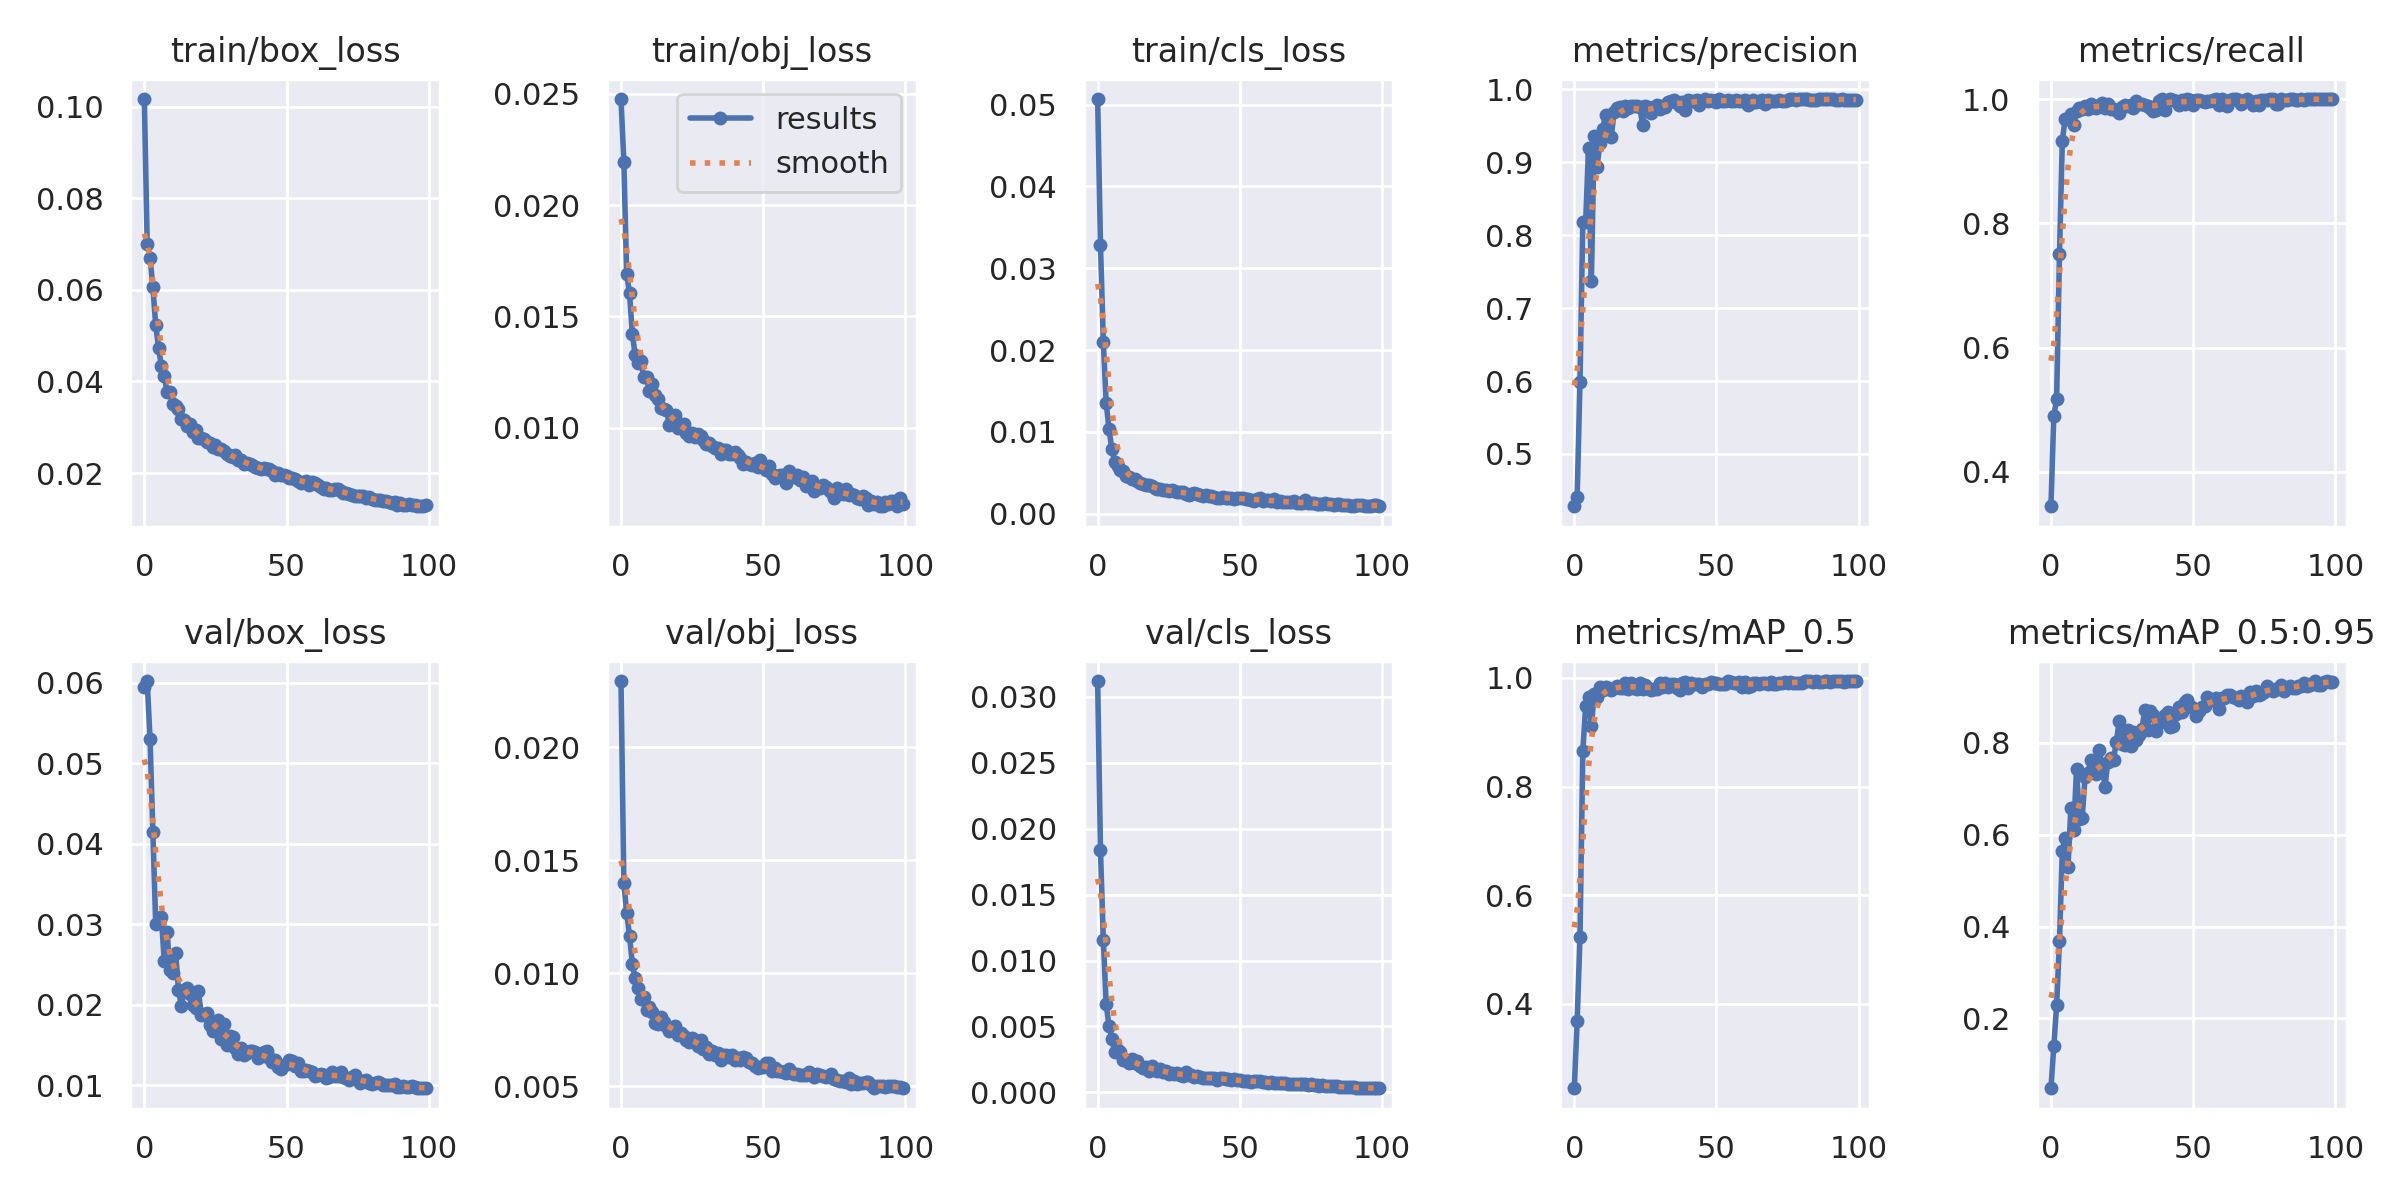

Data behind this chart, as committed beside it:
epoch, train/box_loss, train/obj_loss, train/cls_loss, metrics/precision, metrics/recall, metrics/mAP_0.5, metrics/mAP_0.5:0.95, val/box_loss, val/obj_loss, val/cls_loss, x/lr0, x/lr1, x/lr2
0, 0.1016, 0.02477, 0.05069, 0.4282, 0.3446, 0.2449, 0.04832, 0.05948, 0.02293, 0.03121, 0.07041, 0.003288, 0.003288
1, 0.06993, 0.02195, 0.03283, 0.4404, 0.4896, 0.368, 0.1392, 0.06023, 0.01401, 0.01836, 0.04034, 0.006555, 0.006555
2, 0.06704, 0.01691, 0.02095, 0.5993, 0.5171, 0.523, 0.2294, 0.05308, 0.01266, 0.01156, 0.01021, 0.009757, 0.009757
3, 0.06062, 0.01604, 0.01358, 0.8185, 0.75, 0.8655, 0.3678, 0.04144, 0.01165, 0.006685, 0.009703, 0.009703, 0.009703
4, 0.05229, 0.0142, 0.01031, 0.818, 0.9331, 0.9481, 0.5651, 0.03008, 0.01039, 0.005023, 0.009703, 0.009703, 0.009703
5, 0.0473, 0.01324, 0.007877, 0.9197, 0.9684, 0.9651, 0.5919, 0.03026, 0.00978, 0.004065, 0.009604, 0.009604, 0.009604
6, 0.04339, 0.01292, 0.006368, 0.7376, 0.9676, 0.9114, 0.5295, 0.0309, 0.009345, 0.003092, 0.009505, 0.009505, 0.009505
7, 0.04114, 0.013, 0.005771, 0.9355, 0.9754, 0.9703, 0.6576, 0.0254, 0.008868, 0.003207, 0.009406, 0.009406, 0.009406
8, 0.03773, 0.01226, 0.005315, 0.8938, 0.9581, 0.9654, 0.6091, 0.02903, 0.008924, 0.003099, 0.009307, 0.009307, 0.009307
9, 0.03781, 0.01226, 0.005255, 0.9261, 0.9807, 0.9823, 0.743, 0.02432, 0.008377, 0.00247, 0.009208, 0.009208, 0.009208
10, 0.03499, 0.01164, 0.00455, 0.9461, 0.9849, 0.9783, 0.6336, 0.02395, 0.008511, 0.002468, 0.009109, 0.009109, 0.009109
11, 0.03459, 0.01195, 0.004462, 0.9645, 0.9837, 0.983, 0.637, 0.0264, 0.008261, 0.002237, 0.00901, 0.00901, 0.00901
12, 0.03405, 0.01146, 0.0042, 0.9598, 0.9889, 0.9809, 0.7262, 0.02185, 0.00779, 0.002511, 0.008911, 0.008911, 0.008911
13, 0.0319, 0.0113, 0.004203, 0.9353, 0.9832, 0.9779, 0.734, 0.01988, 0.007739, 0.002231, 0.008812, 0.008812, 0.008812
14, 0.03155, 0.01089, 0.00401, 0.969, 0.9917, 0.9803, 0.7618, 0.02184, 0.008038, 0.002374, 0.008713, 0.008713, 0.008713
15, 0.03036, 0.01083, 0.003689, 0.9749, 0.9878, 0.9842, 0.7484, 0.02211, 0.007817, 0.001966, 0.008614, 0.008614, 0.008614
16, 0.0307, 0.01081, 0.003637, 0.9763, 0.986, 0.9814, 0.7307, 0.02134, 0.007672, 0.001872, 0.008515, 0.008515, 0.008515
17, 0.02897, 0.01013, 0.003459, 0.9697, 0.9903, 0.9809, 0.783, 0.01992, 0.007446, 0.0019, 0.008416, 0.008416, 0.008416
18, 0.02934, 0.0104, 0.003453, 0.9774, 0.9937, 0.9903, 0.7489, 0.01959, 0.007536, 0.001639, 0.008317, 0.008317, 0.008317
19, 0.02776, 0.01057, 0.003372, 0.9748, 0.985, 0.9799, 0.7045, 0.02172, 0.007681, 0.002036, 0.008218, 0.008218, 0.008218
20, 0.02764, 0.009959, 0.003086, 0.9773, 0.9917, 0.9899, 0.757, 0.01872, 0.007281, 0.001686, 0.008119, 0.008119, 0.008119
21, 0.02742, 0.01011, 0.003007, 0.9772, 0.9832, 0.9807, 0.7672, 0.01877, 0.007367, 0.001653, 0.00802, 0.00802, 0.00802
22, 0.02675, 0.01016, 0.002972, 0.9772, 0.9836, 0.9785, 0.7629, 0.01896, 0.007218, 0.001792, 0.007921, 0.007921, 0.007921
23, 0.02662, 0.009767, 0.002935, 0.9758, 0.9824, 0.9895, 0.8021, 0.01748, 0.00705, 0.001564, 0.007822, 0.007822, 0.007822
24, 0.02573, 0.009606, 0.002898, 0.9519, 0.9775, 0.9797, 0.8463, 0.01678, 0.006965, 0.001617, 0.007723, 0.007723, 0.007723
25, 0.02607, 0.009759, 0.002814, 0.9778, 0.9872, 0.9859, 0.7975, 0.01708, 0.007129, 0.001403, 0.007624, 0.007624, 0.007624
26, 0.02525, 0.009557, 0.002904, 0.9756, 0.9903, 0.9812, 0.7947, 0.01807, 0.007026, 0.001498, 0.007525, 0.007525, 0.007525
27, 0.02517, 0.00973, 0.002737, 0.9682, 0.9888, 0.9771, 0.8271, 0.01581, 0.006796, 0.001375, 0.007426, 0.007426, 0.007426
28, 0.02491, 0.009618, 0.00264, 0.9754, 0.9896, 0.9803, 0.7934, 0.01766, 0.007043, 0.001455, 0.007327, 0.007327, 0.007327
29, 0.02428, 0.009437, 0.002686, 0.9782, 0.985, 0.9789, 0.8239, 0.01502, 0.006652, 0.001313, 0.007228, 0.007228, 0.007228
30, 0.02367, 0.009244, 0.002622, 0.973, 0.9976, 0.9901, 0.8064, 0.01609, 0.00674, 0.001226, 0.007129, 0.007129, 0.007129
31, 0.02361, 0.00929, 0.002433, 0.9767, 0.9917, 0.9835, 0.8172, 0.01602, 0.006443, 0.001544, 0.00703, 0.00703, 0.00703
32, 0.02389, 0.009183, 0.002339, 0.9754, 0.9917, 0.9904, 0.8301, 0.01468, 0.006557, 0.001309, 0.006931, 0.006931, 0.006931
33, 0.02285, 0.009089, 0.002414, 0.9823, 0.9896, 0.9828, 0.8706, 0.01384, 0.006378, 0.001323, 0.006832, 0.006832, 0.006832
34, 0.02283, 0.009093, 0.002577, 0.9846, 0.9893, 0.9879, 0.8267, 0.01462, 0.006465, 0.001182, 0.006733, 0.006733, 0.006733
35, 0.02203, 0.00883, 0.002413, 0.985, 0.9848, 0.9879, 0.8676, 0.01374, 0.006172, 0.001247, 0.006634, 0.006634, 0.006634
36, 0.02228, 0.009003, 0.002243, 0.981, 0.9815, 0.9808, 0.8607, 0.01396, 0.006366, 0.001164, 0.006535, 0.006535, 0.006535
37, 0.0219, 0.009006, 0.002199, 0.9775, 0.9831, 0.9781, 0.8253, 0.0143, 0.006376, 0.001128, 0.006436, 0.006436, 0.006436
38, 0.02168, 0.008817, 0.002233, 0.9827, 0.9965, 0.9897, 0.8434, 0.01424, 0.006302, 0.001107, 0.006337, 0.006337, 0.006337
39, 0.02142, 0.008813, 0.002209, 0.9723, 1, 0.9917, 0.849, 0.01415, 0.006394, 0.001115, 0.006238, 0.006238, 0.006238
40, 0.02107, 0.008884, 0.002103, 0.9856, 0.9829, 0.9809, 0.8608, 0.01345, 0.006172, 0.001067, 0.006139, 0.006139, 0.006139
41, 0.02096, 0.008777, 0.002009, 0.9834, 0.9983, 0.991, 0.8672, 0.01361, 0.00626, 0.001096, 0.00604, 0.00604, 0.00604
42, 0.02114, 0.008616, 0.001871, 0.9846, 0.9997, 0.9892, 0.8334, 0.0141, 0.006157, 0.0009645, 0.005941, 0.005941, 0.005941
43, 0.02096, 0.008361, 0.001944, 0.9856, 0.9988, 0.9892, 0.8352, 0.01425, 0.006274, 0.001055, 0.005842, 0.005842, 0.005842
44, 0.02087, 0.008443, 0.001992, 0.9783, 0.9961, 0.9881, 0.8628, 0.01335, 0.006228, 0.00111, 0.005743, 0.005743, 0.005743
45, 0.02039, 0.00837, 0.001923, 0.9848, 0.9903, 0.9835, 0.8784, 0.01293, 0.00606, 0.0009836, 0.005644, 0.005644, 0.005644
46, 0.01951, 0.008325, 0.001957, 0.9866, 0.9981, 0.9879, 0.8673, 0.01317, 0.006035, 0.0009886, 0.005545, 0.005545, 0.005545
47, 0.01997, 0.008388, 0.001874, 0.9843, 0.9913, 0.988, 0.8875, 0.01223, 0.005885, 0.0009205, 0.005446, 0.005446, 0.005446
48, 0.01964, 0.008216, 0.001818, 0.9853, 0.9997, 0.9915, 0.8918, 0.01205, 0.005808, 0.0009796, 0.005347, 0.005347, 0.005347
49, 0.01957, 0.008539, 0.00187, 0.9837, 0.9979, 0.9899, 0.8802, 0.01249, 0.005852, 0.0009147, 0.005248, 0.005248, 0.005248
50, 0.01943, 0.008227, 0.001965, 0.9831, 0.9912, 0.9898, 0.8745, 0.01269, 0.005861, 0.0009073, 0.005149, 0.005149, 0.005149
51, 0.01904, 0.008086, 0.001866, 0.9864, 0.9978, 0.9889, 0.8578, 0.01313, 0.006015, 0.0008757, 0.00505, 0.00505, 0.00505
52, 0.01885, 0.008252, 0.001791, 0.984, 0.9983, 0.9888, 0.8677, 0.01302, 0.006021, 0.0008535, 0.004951, 0.004951, 0.004951
53, 0.01882, 0.007897, 0.001759, 0.9848, 0.9974, 0.9888, 0.8769, 0.01238, 0.005687, 0.0008946, 0.004852, 0.004852, 0.004852
54, 0.01826, 0.00771, 0.00163, 0.985, 0.9951, 0.9932, 0.8805, 0.01275, 0.005809, 0.0008119, 0.004753, 0.004753, 0.004753
55, 0.01792, 0.007806, 0.001609, 0.9843, 0.9975, 0.9915, 0.8989, 0.01174, 0.00569, 0.0008373, 0.004654, 0.004654, 0.004654
56, 0.01814, 0.007863, 0.001807, 0.9845, 0.9975, 0.9912, 0.8922, 0.0118, 0.005664, 0.000836, 0.004555, 0.004555, 0.004555
57, 0.01833, 0.007867, 0.001857, 0.9848, 0.9985, 0.9909, 0.8926, 0.01192, 0.00562, 0.0008485, 0.004456, 0.004456, 0.004456
58, 0.01746, 0.007502, 0.001576, 0.9845, 1, 0.9914, 0.8962, 0.01173, 0.005559, 0.0007985, 0.004357, 0.004357, 0.004357
59, 0.01807, 0.008024, 0.001674, 0.9842, 0.9896, 0.9838, 0.8738, 0.0116, 0.005751, 0.0007852, 0.004258, 0.004258, 0.004258
... 40 more rows
